10-way image classification set "Cana_de_azucar" from GitHub (ErikaGM19/trabajo_de_grado); label vocabulary: carbon smut, hoja amarilla, mancha anillo, mancha parda, mosaic, muermo rojo, roya, sanas, secas, tizon bacteriano.

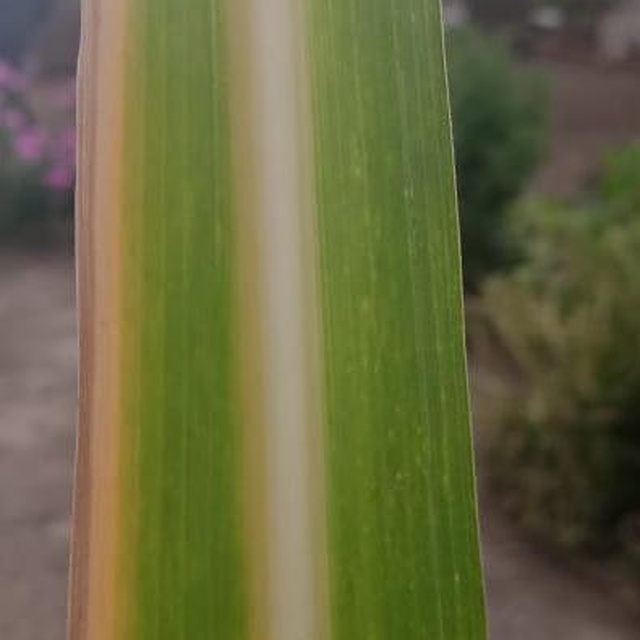
Label: hoja amarilla

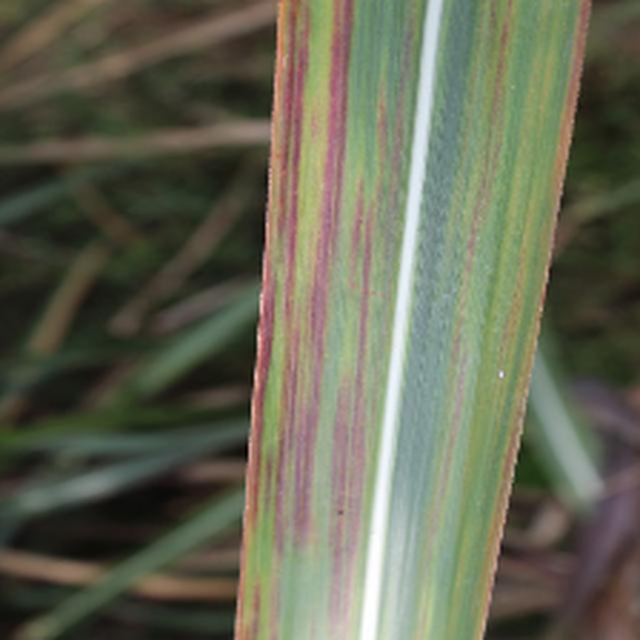
Label: tizon bacteriano

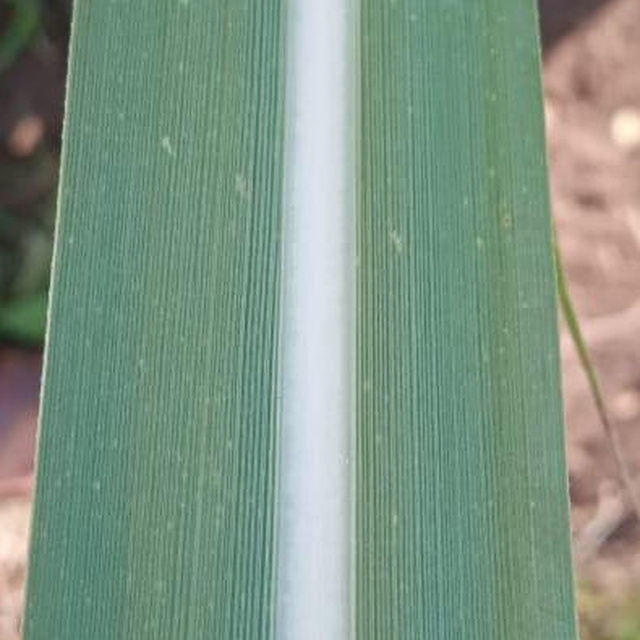
Label: sanas

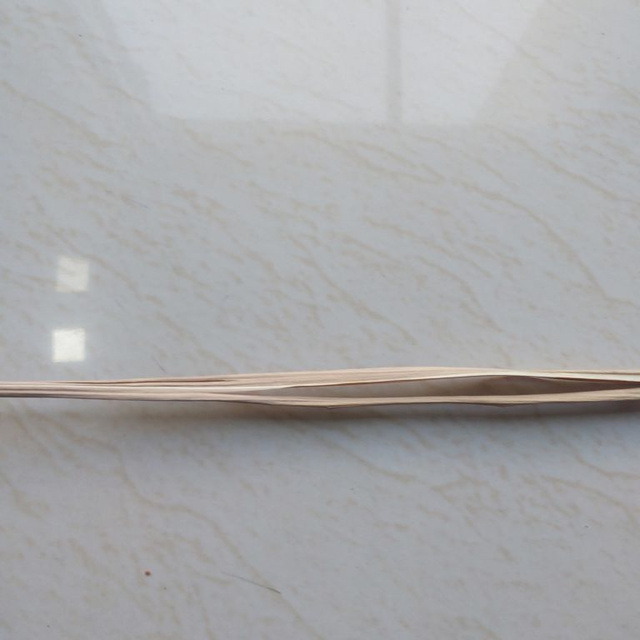
Label: secas

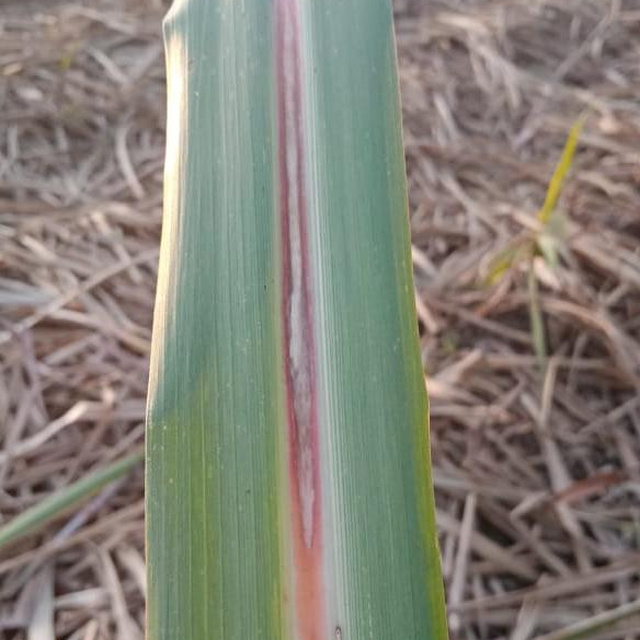
Label: muermo rojo

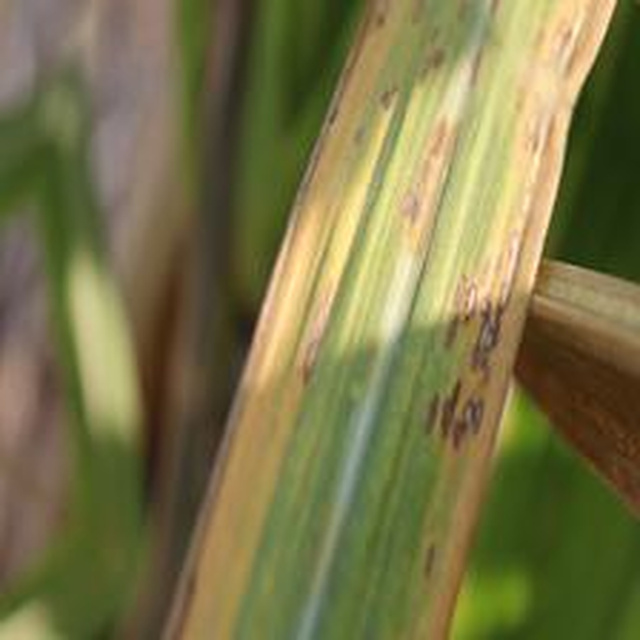
Label: mancha anillo
